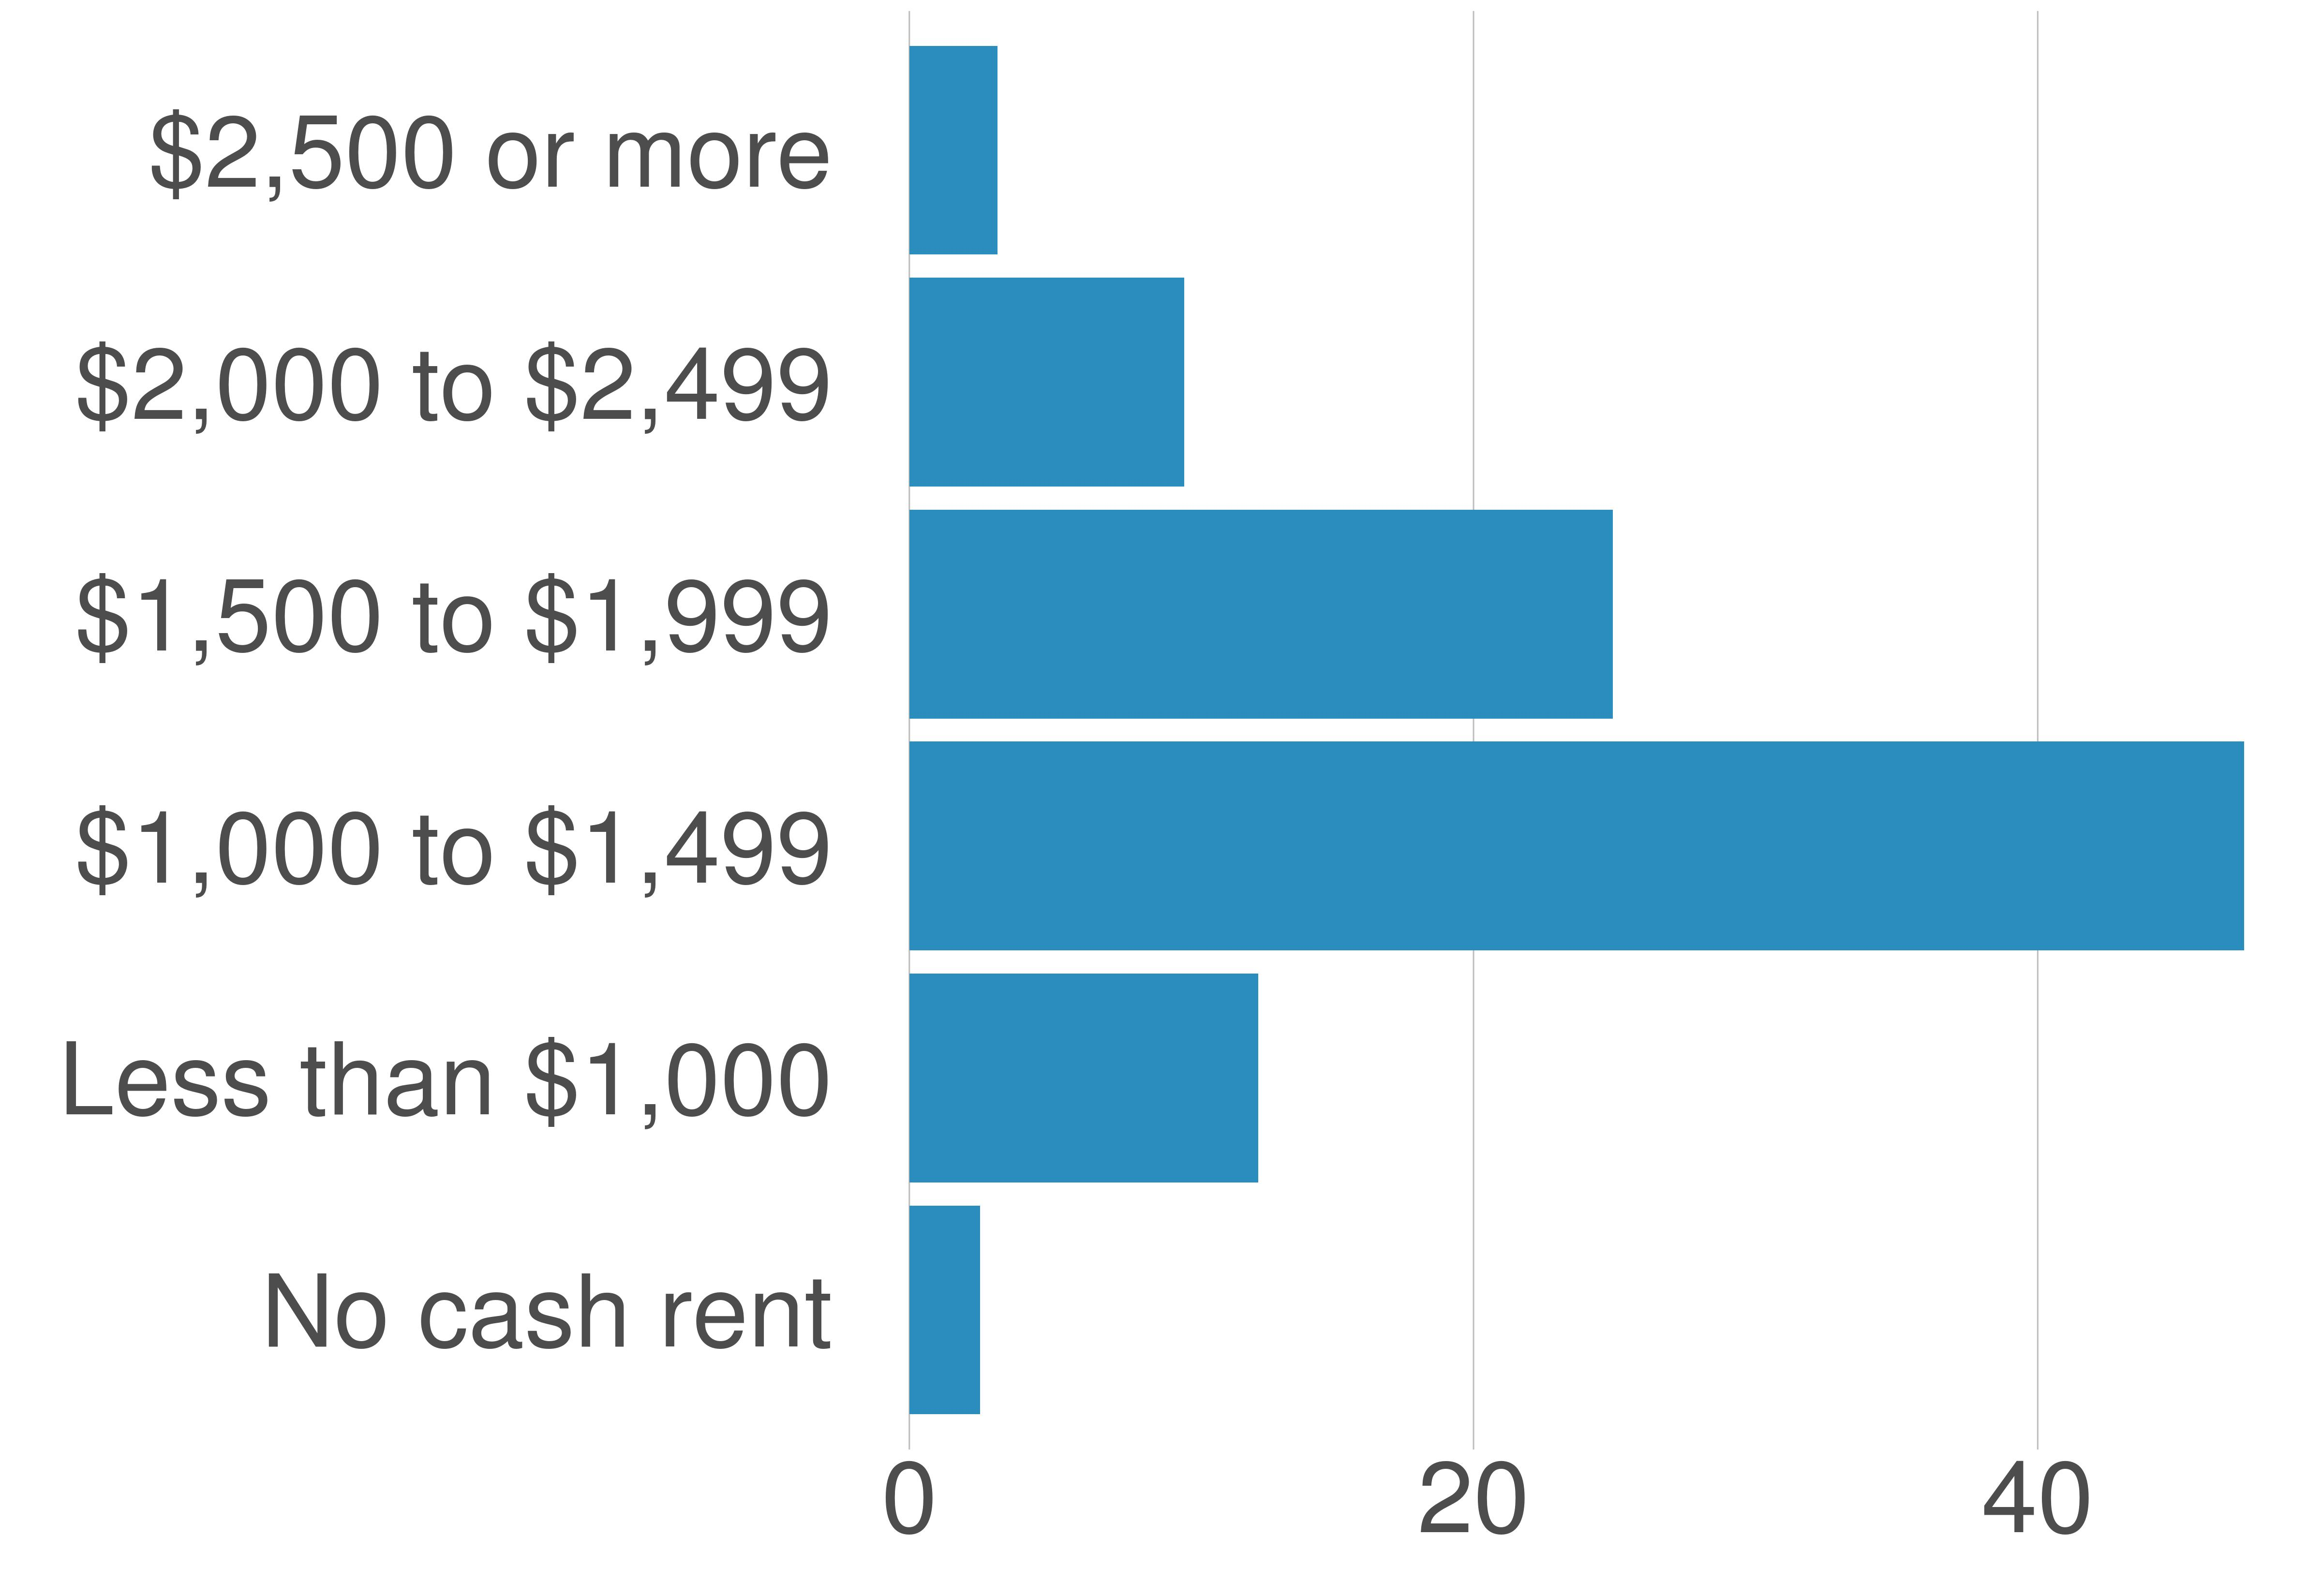

The data file committed next to this chart (first rows):
variable, value, value_prop
No cash rent, 2933, 2.5
Less than $1,000, 14497, 12.37
$1,000 to $1,499, 55451, 47.32
$1,500 to $1,999, 29213, 24.93
$2,000 to $2,499, 11428, 9.75
$2,500 or more, 3659, 3.12
